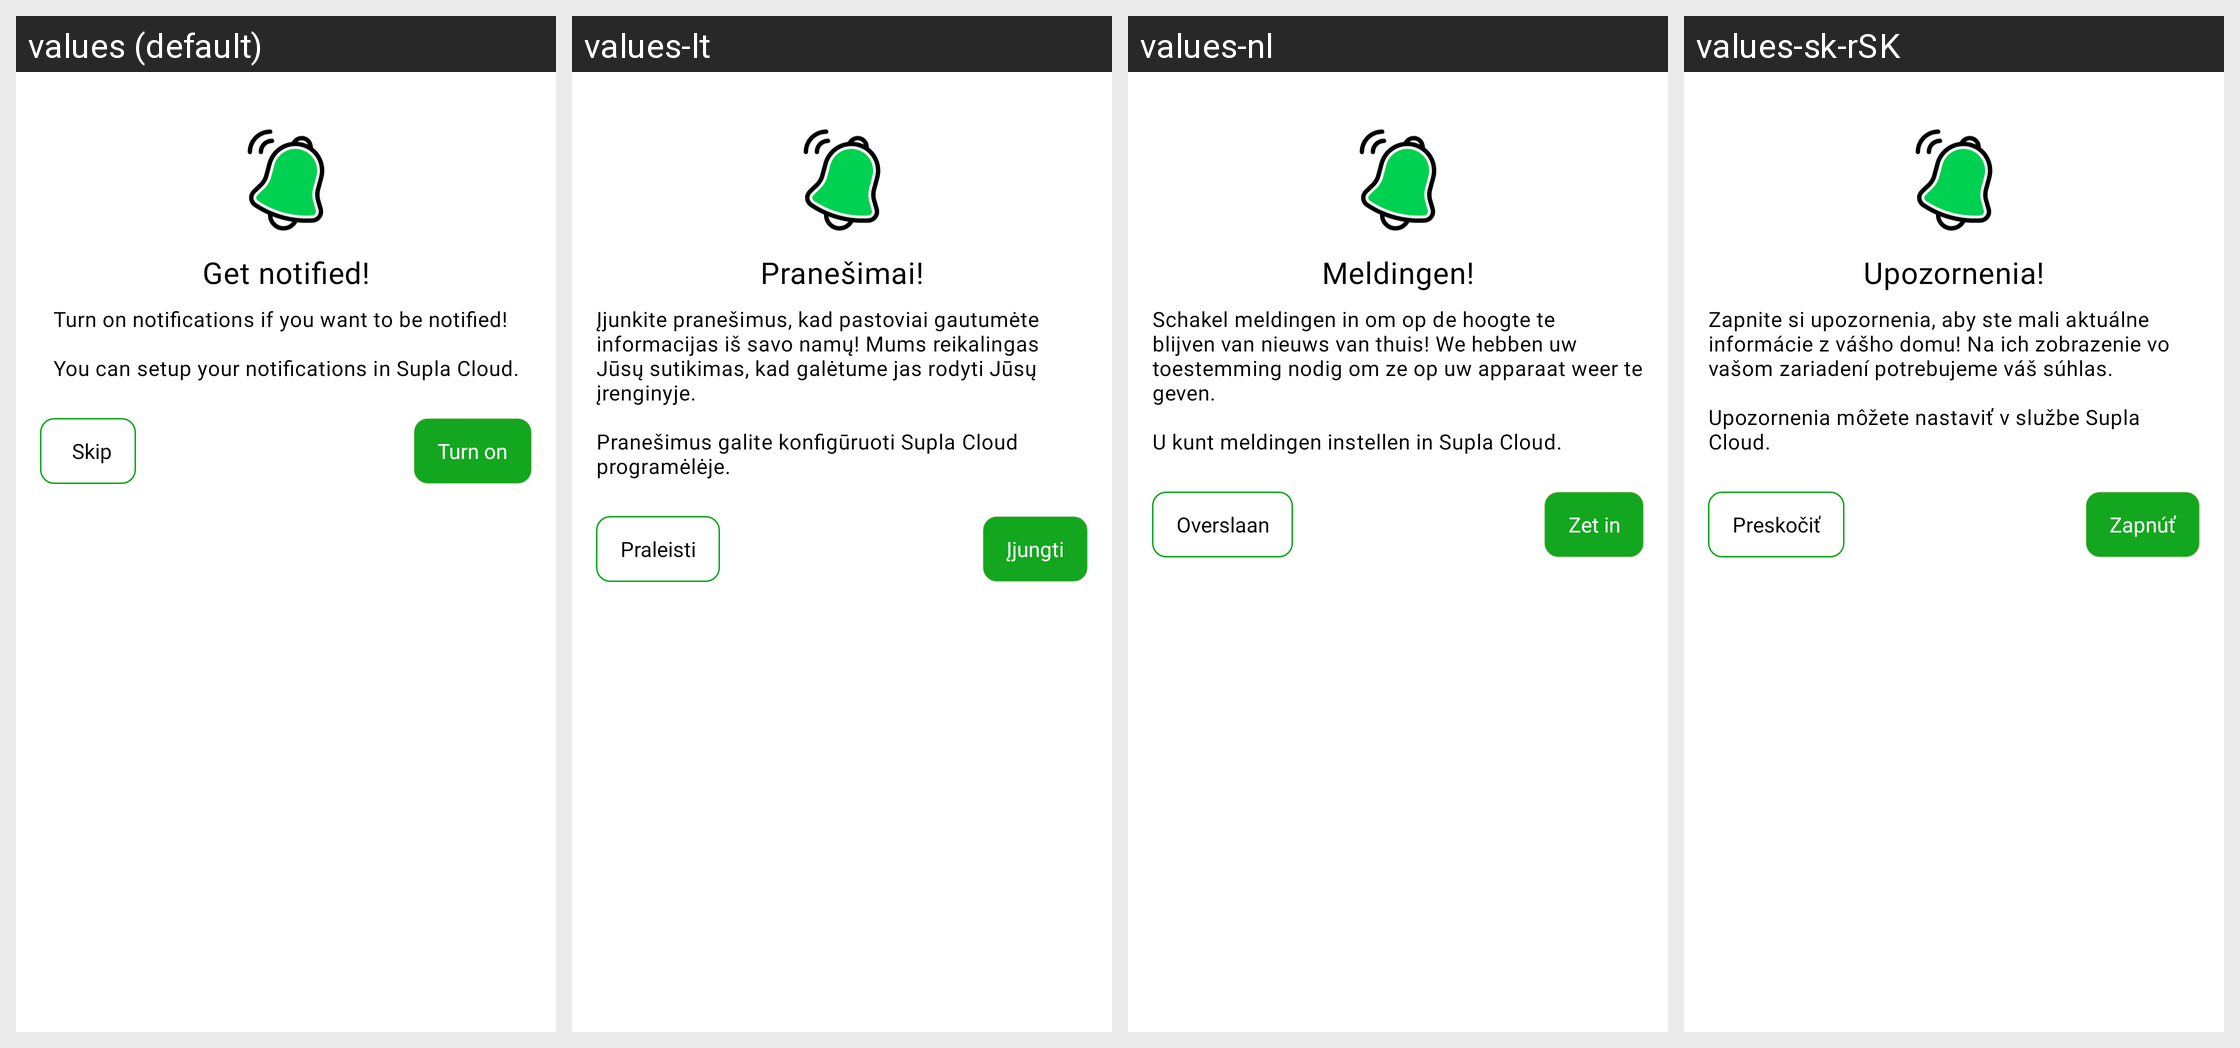

For this localized Android screen grid, give each drawn string resource with its value in every locale shown.
Android screen res/layout/dialog_notification_info.xml rendered under 4 locales, left to right: values (default), values-lt, values-nl, values-sk-rSK. Device: Nexus 5 (rendered at 1080×1920; each locale shown at half size, 540×960, under a caption strip naming it); theme AppTheme.Light.
Other locales in the repository, not shown: values-az, values-cs, values-de, values-el, values-es, values-fr, values-hu, values-it, values-nb, values-no, values-pl, values-pt, values-ro, values-ru, values-sl, values-uk.
Strings drawn on this screen, with the default value and each locale's value (text and hints the layout hard-codes, and strings that could not be matched under every locale, appear in the picture but are not listed):

notification_info_title
  values: Get notified!
  values-lt: Pranešimai!
  values-nl: Meldingen!
  values-sk-rSK: Upozornenia!

notification_info_message
  values: Turn on notifications if you want to be notified!
      
      You can setup your notifications in Supla Cloud.
  values-lt: Įjunkite pranešimus, kad pastoviai gautumėte informacijas iš savo namų! Mums reikalingas Jūsų sutikimas, kad galėtume jas rodyti Jūsų įrenginyje.
      
      Pranešimus galite konfigūruoti Supla Cloud programėlėje.
  values-nl: Schakel meldingen in om op de hoogte te blijven van nieuws van thuis! We hebben uw toestemming nodig om ze op uw apparaat weer te geven.
      
      U kunt meldingen instellen in Supla Cloud.
  values-sk-rSK: Zapnite si upozornenia, aby ste mali aktuálne informácie z vášho domu! Na ich zobrazenie vo vašom zariadení potrebujeme váš súhlas.
      
      Upozornenia môžete nastaviť v službe Supla Cloud.

turn_on
  values: Turn on
  values-lt: Įjungti
  values-nl: Zet in
  values-sk-rSK: Zapnúť

skip
  values: Skip
  values-lt: Praleisti
  values-nl: Overslaan
  values-sk-rSK: Preskočiť
